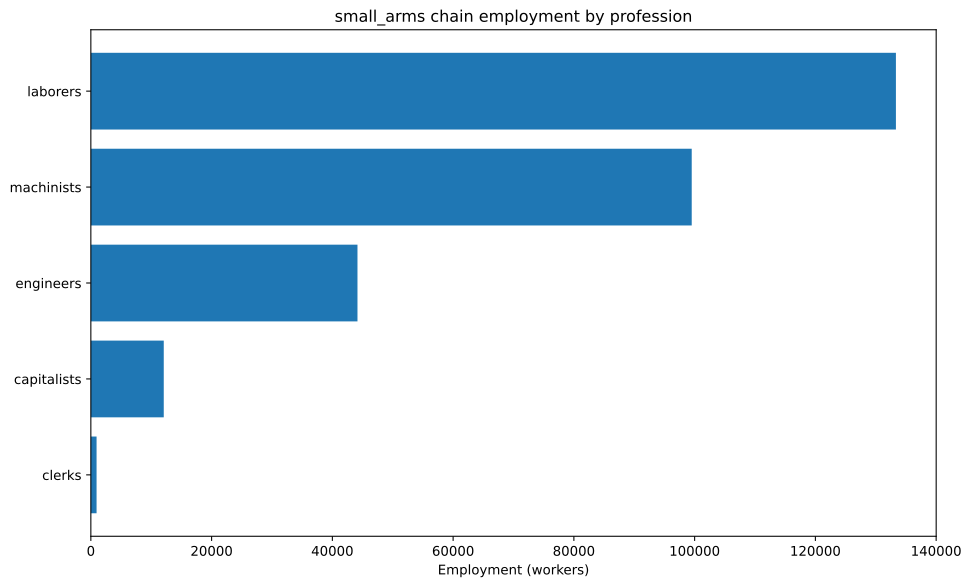

The data file committed next to this chart (first rows):
config, building, profession, employment
building_tooling_workshops+pm_steel+pm_a…, building_tooling_workshops, capitalists, 894.9
building_tooling_workshops+pm_steel+pm_a…, building_tooling_workshops, engineers, 4475
building_tooling_workshops+pm_steel+pm_a…, building_tooling_workshops, machinists, 8949
building_steel_mills+pm_open_hearth_proc…, building_steel_mills, capitalists, 785.7
building_steel_mills+pm_open_hearth_proc…, building_steel_mills, engineers, 5893
building_steel_mills+pm_open_hearth_proc…, building_steel_mills, laborers, 3929
building_steel_mills+pm_open_hearth_proc…, building_steel_mills, machinists, 9822
building_motor_industry+pm_electric_engi…, building_motor_industry, capitalists, 195.7
building_motor_industry+pm_electric_engi…, building_motor_industry, engineers, 1957
building_motor_industry+pm_electric_engi…, building_motor_industry, laborers, 1957
building_motor_industry+pm_electric_engi…, building_motor_industry, machinists, 1957
building_arms_industry+pm_repeaters+pm_n…, building_arms_industry, capitalists, 3333
building_arms_industry+pm_repeaters+pm_n…, building_arms_industry, engineers, 16667
building_arms_industry+pm_repeaters+pm_n…, building_arms_industry, laborers, 50000
building_arms_industry+pm_repeaters+pm_n…, building_arms_industry, machinists, 33333
building_coal_mine+pm_diesel_pump_buildi…, building_coal_mine, capitalists, 1213
building_coal_mine+pm_diesel_pump_buildi…, building_coal_mine, engineers, 6067
building_coal_mine+pm_diesel_pump_buildi…, building_coal_mine, machinists, 18201
building_iron_mine+pm_diesel_pump_buildi…, building_iron_mine, capitalists, 1010
building_iron_mine+pm_diesel_pump_buildi…, building_iron_mine, engineers, 5051
building_iron_mine+pm_diesel_pump_buildi…, building_iron_mine, machinists, 15153
building_power_plant+pm_coal-fired_plant…, building_power_plant, capitalists, 160.3
building_power_plant+pm_coal-fired_plant…, building_power_plant, engineers, 2244
building_power_plant+pm_coal-fired_plant…, building_power_plant, laborers, 3206
building_power_plant+pm_coal-fired_plant…, building_power_plant, machinists, 2404
building_logging_camp+pm_simple_forestry…, building_logging_camp, capitalists, 3333
building_logging_camp+pm_simple_forestry…, building_logging_camp, laborers, 66667
building_oil_rig+pm_combustion_derricks+…, building_oil_rig, capitalists, 200.7
building_oil_rig+pm_combustion_derricks+…, building_oil_rig, engineers, 1806
building_oil_rig+pm_combustion_derricks+…, building_oil_rig, machinists, 4014
building_railway+pm_electric_trains+pm_s…, building_railway, capitalists, 947.4
building_railway+pm_electric_trains+pm_s…, building_railway, clerks, 947.4
building_railway+pm_electric_trains+pm_s…, building_railway, laborers, 7579
building_railway+pm_electric_trains+pm_s…, building_railway, machinists, 5685
